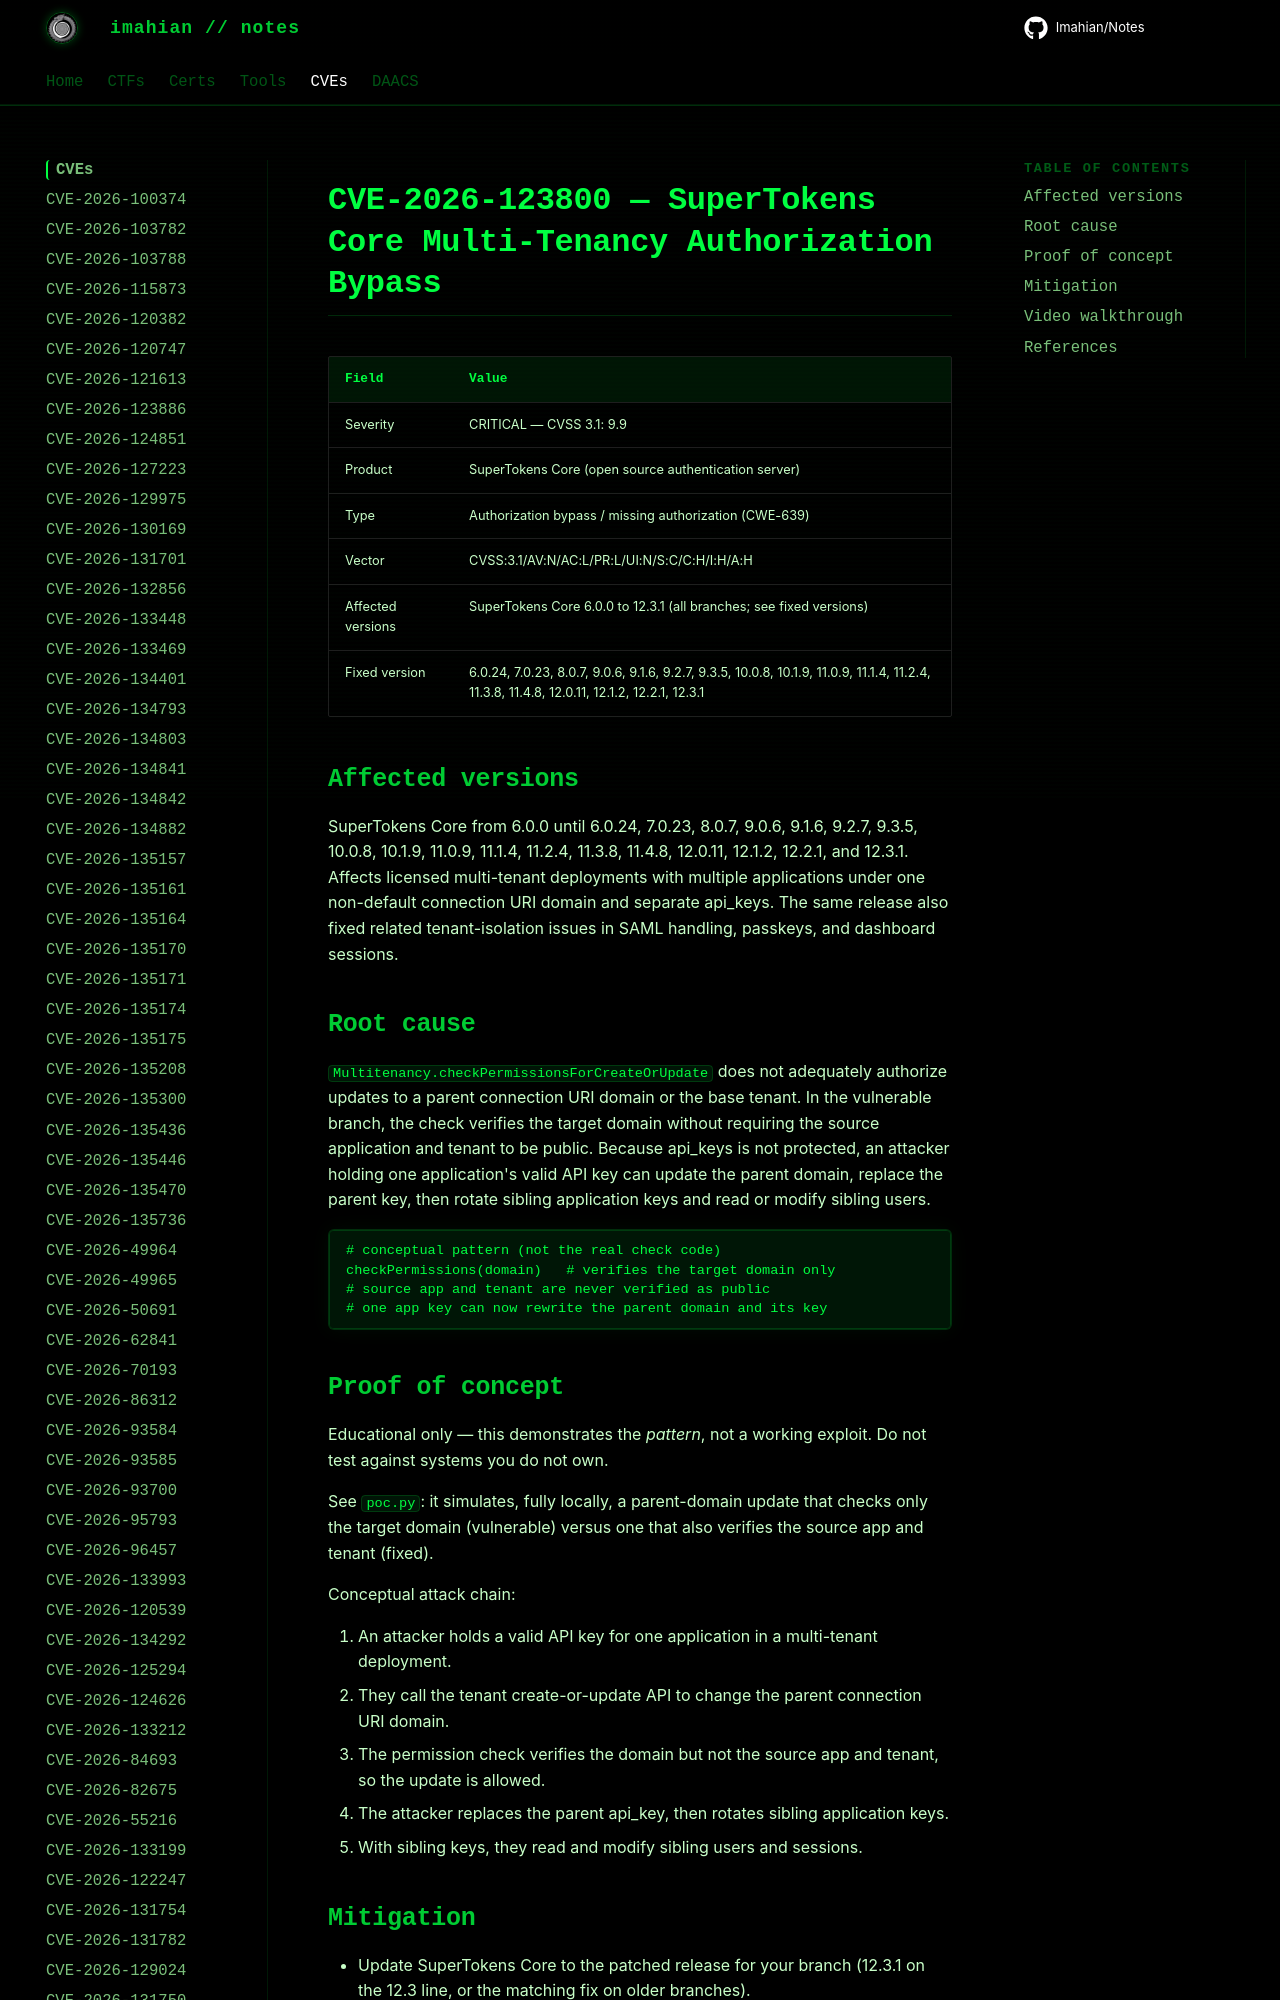

repository: Imahian/Notes · page: CVEs/CVE-2026-123800/index.html · generator: mkdocs

# CVE-2026-123800 — SuperTokens Core Multi-Tenancy Authorization Bypass

| Field | Value |
|---|---|
| Severity | CRITICAL — CVSS 3.1: 9.9 |
| Product | SuperTokens Core (open source authentication server) |
| Type | Authorization bypass / missing authoriza
